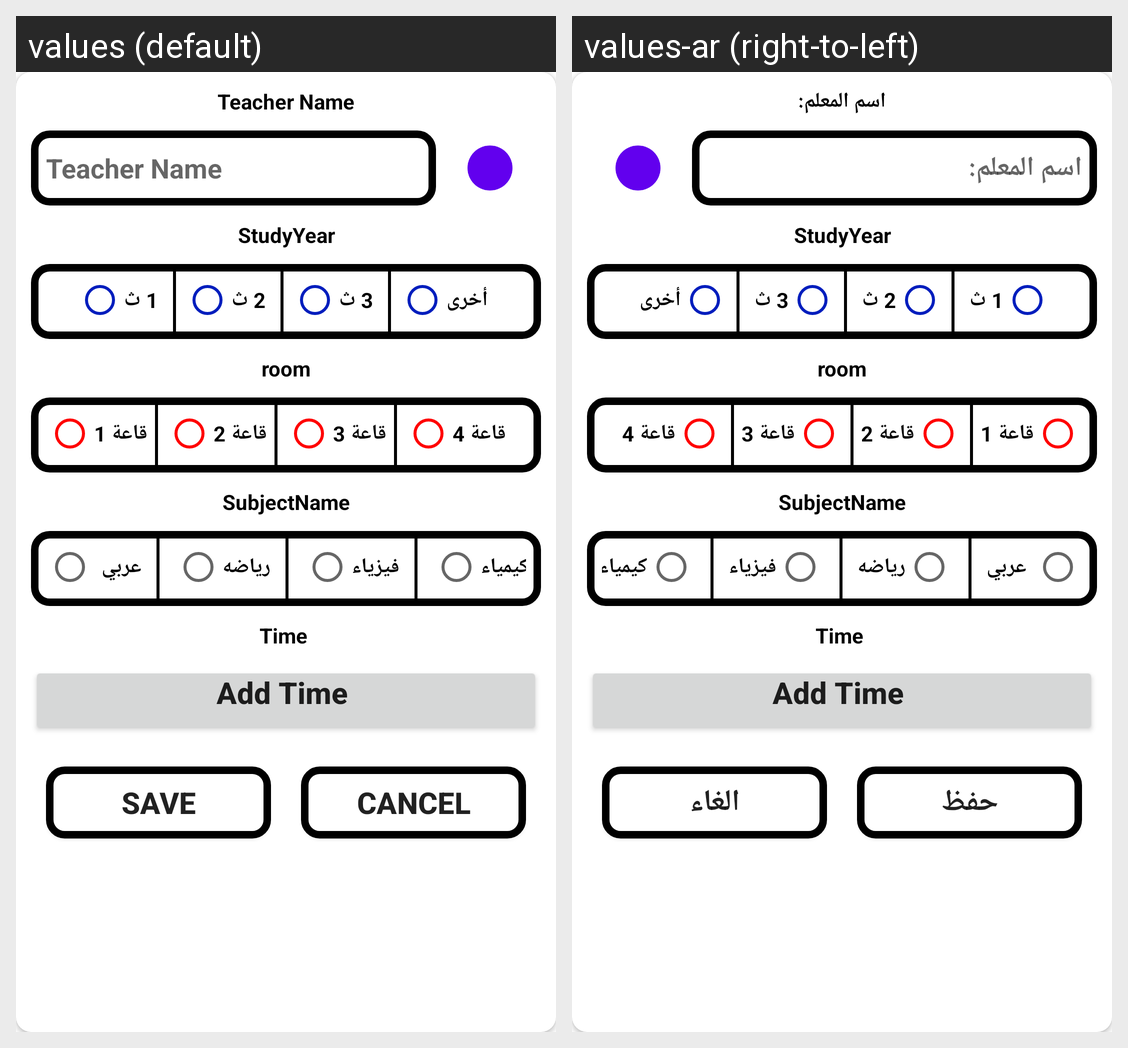

This grid shows one Android layout under two languages. Give, for every string resource on the screen, its name, the default text and each shown locale's text.
Android screen res/layout/addsubject.xml rendered under 2 locales, left to right: values (default), values-ar (right-to-left). Device: Nexus 5 (rendered at 1080×1920; each locale shown at half size, 540×960, under a caption strip naming it); theme Theme.TheFuture.
Strings drawn on this screen, with the default value and each locale's value (text and hints the layout hard-codes, and strings that could not be matched under every locale, appear in the picture but are not listed):

teacher_name
  values: Teacher Name
  values-ar: اسم المعلم:

save
  values: save
  values-ar: حفظ

cancel
  values: cancel
  values-ar: الغاء
